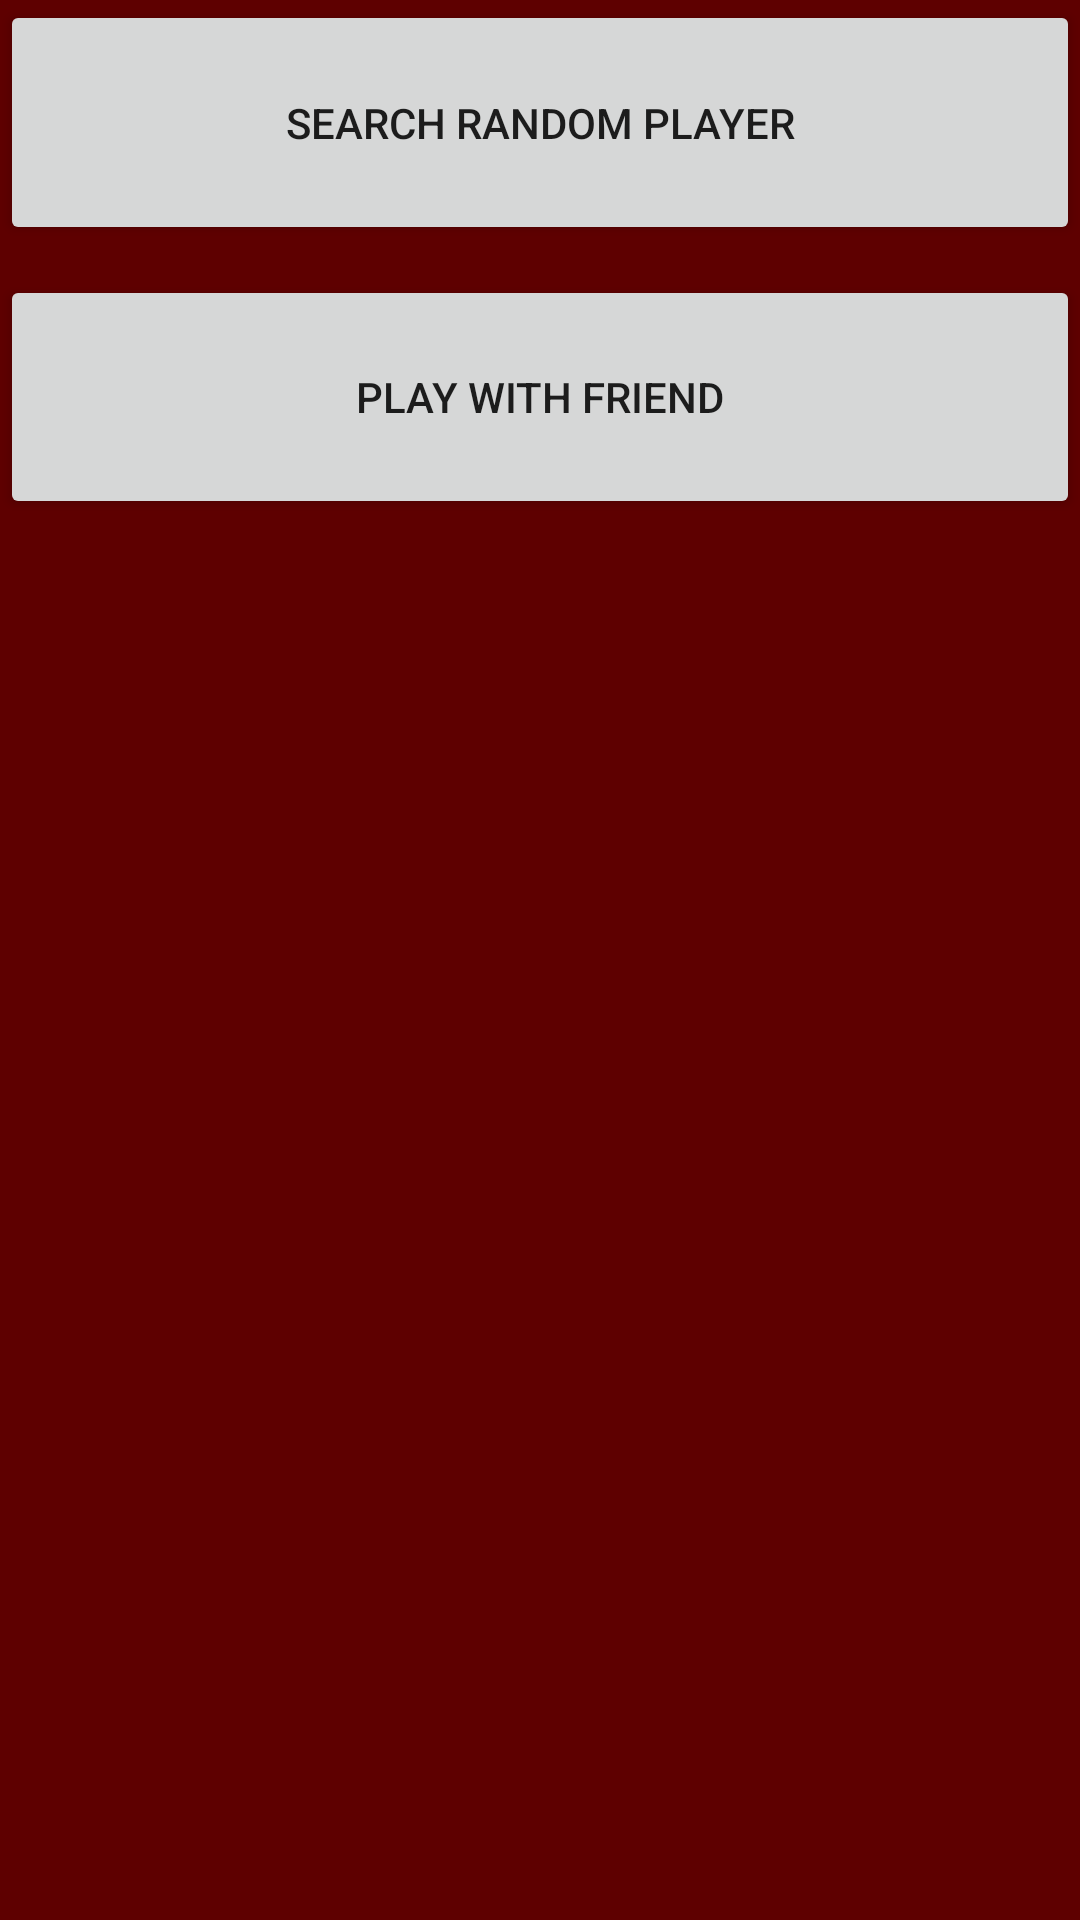

Here is an Android app screen rendered from its layout file. Give the layout XML and the strings, colors and styles it references.
<!-- AndroidManifest.xml: fallback theme Theme.MaterialComponents.DayNight.NoActionBar -->
<!-- res/layout/search_opponent_fragment.xml -->
<?xml version="1.0" encoding="utf-8"?>
<LinearLayout xmlns:android="http://schemas.android.com/apk/res/android"
              android:orientation="vertical"
              android:layout_width="match_parent"
              android:layout_height="match_parent"
              android:background="@color/app_background">
    <Button android:id="@+id/btn_search_random_player"
            android:layout_width="match_parent"
            android:layout_height="fill_parent"
            android:layout_weight="2"
            android:text="Search Random player"
            android:layout_marginBottom="10dp"/>
            

    <Button android:id="@+id/btn_play_with_friend"
            android:layout_width="match_parent"
            android:layout_height="fill_parent"
            android:layout_weight="2"
            android:text="Play with friend"
            android:layout_marginBottom="10dp"/>
    <ListView android:id="@+id/list_online_friends"
              android:layout_width="300dp"
              android:layout_height="fill_parent"
              android:layout_weight="1"
              android:layout_gravity="center_horizontal"
              android:background="#FFFFFF"
              android:visibility="invisible">
    </ListView>
    <Button android:id="@+id/btn_invite_friend"
            android:layout_width="match_parent"
            android:layout_height="fill_parent"
            android:layout_weight="2"
            android:visibility="invisible"
            android:text="Start game"/>
</LinearLayout>
<!-- resources referenced by this layout -->
<resources>
  <color name="app_background">#5E0000</color>
</resources>
